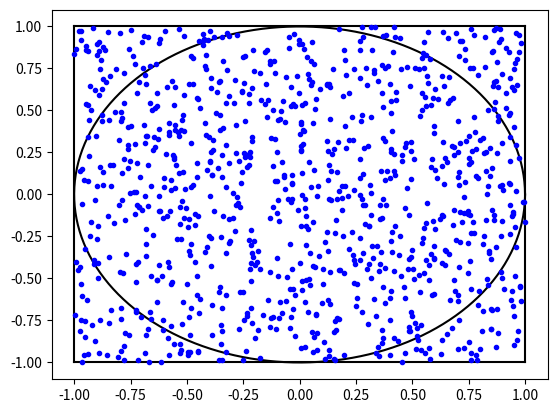

This figure's Python source:
import matplotlib.pyplot as plt
import numpy as np
import random

length = 2
radius = int(length/2)
theta = np.linspace(0, 2 * np.pi, 500)
trials = 1000
runs = 1


def draw_box():
    fig, ax = plt.subplots()
    ax.plot([-length/2, -length/2], [-length/2, length/2], "k-")
    ax.plot([length/2, length/2], [-length/2, length/2], "k-")
    ax.plot([-length/2, length/2], [-length/2, -length/2], "k-")
    ax.plot([-length/2, length/2], [length/2, length/2], "k-")
    ax.plot(radius * np.cos(theta), radius * np.sin(theta), "k-")


def pi_avg(runs):
    sum = 0
    for i in range(runs):
        print(f"Run: {i+1}")
        draw_box()
        coords = []
        for i in range(trials):
            x = random.uniform(-1, 1)
            y = random.uniform(-1, 1)
            plt.plot(x, y, "b.")
            coords.append([x, y])
        plt.show()

        counts = 0
        for val in coords:
            if val[0]**2 + val[1]**2 <= radius**2:
                counts += 1

        pi_compute = 4 * counts/trials
        print(f"Computed value of pi: {pi_compute}")
        sum += pi_compute

    pi = sum/runs
    print(f"Average value of pi computed: {pi} over {runs} simulations")


pi_avg(runs)
